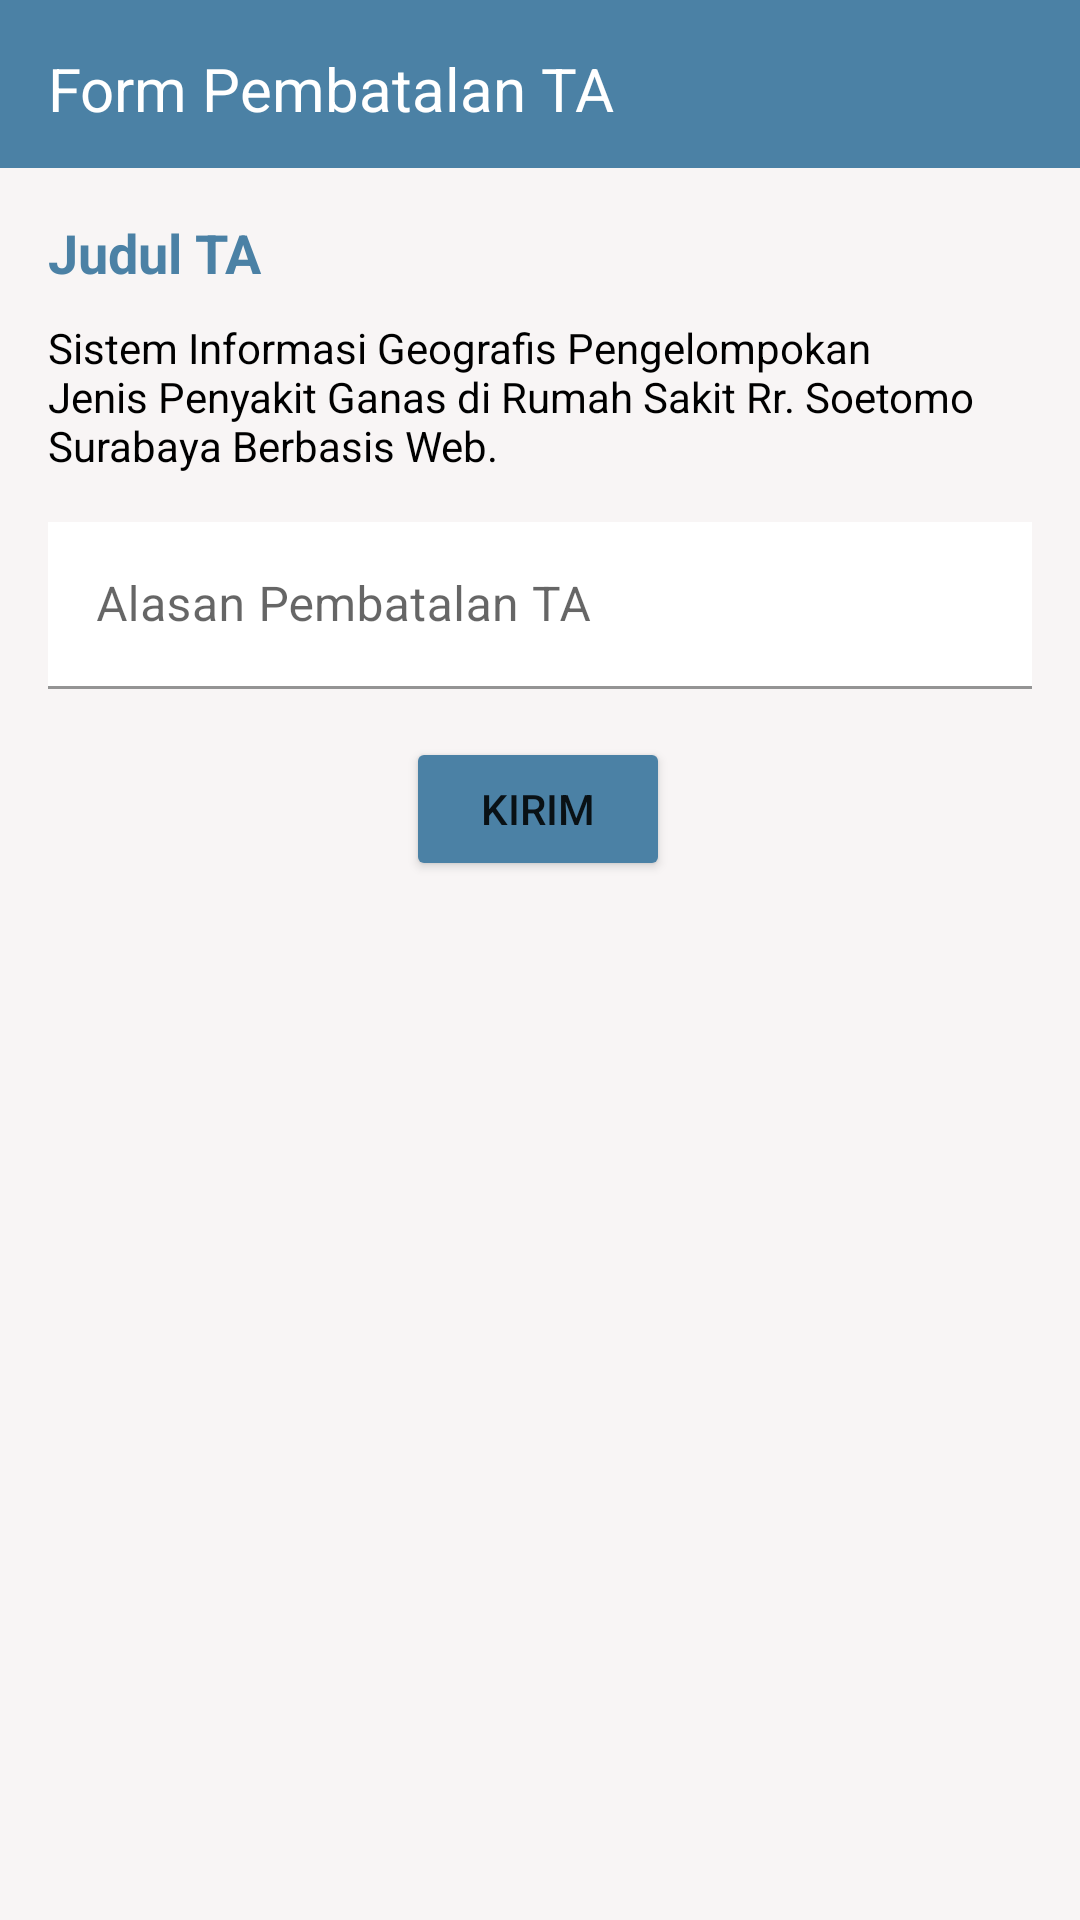

Layout XML and referenced resources for this Android screen:
<!-- AndroidManifest.xml: application theme Theme.TBPTB -->
<!-- res/layout/activity_form_batal.xml -->
<?xml version="1.0" encoding="utf-8"?>
<androidx.constraintlayout.widget.ConstraintLayout xmlns:android="http://schemas.android.com/apk/res/android"
    xmlns:app="http://schemas.android.com/apk/res-auto"
    xmlns:tools="http://schemas.android.com/tools"
    android:layout_width="match_parent"
    android:layout_height="match_parent"
    android:background="#FFFFFF"
    android:backgroundTint="#F8F5F5"
    tools:context=".FormBatalActivity">

    <TextView
        android:id="@+id/judul_ta2"
        android:layout_width="match_parent"
        android:layout_height="wrap_content"
        android:layout_marginStart="16dp"
        android:layout_marginTop="10dp"
        android:layout_marginEnd="16dp"
        android:gravity="left"
        android:text="Sistem Informasi Geografis Pengelompokan Jenis Penyakit Ganas di Rumah Sakit Rr. Soetomo Surabaya Berbasis Web."
        android:textColor="#000000"
        android:textSize="14sp"
        app:layout_constraintEnd_toEndOf="parent"
        app:layout_constraintHorizontal_bias="0.0"
        app:layout_constraintStart_toStartOf="parent"
        app:layout_constraintTop_toBottomOf="@+id/judul_ta1" />

    <TextView
        android:id="@+id/judul_ta1"
        android:layout_width="wrap_content"
        android:layout_height="wrap_content"
        android:layout_marginStart="16dp"
        android:layout_marginTop="16dp"
        android:text="Judul TA"
        android:textAppearance="@style/TextAppearance.AppCompat.Medium"
        android:textColor="#4B81A5"
        android:textStyle="bold"
        app:layout_constraintEnd_toEndOf="parent"
        app:layout_constraintHorizontal_bias="0.0"
        app:layout_constraintStart_toStartOf="parent"
        app:layout_constraintTop_toBottomOf="@+id/toolbarformbatal" />

    <com.google.android.material.textfield.TextInputLayout
        android:id="@+id/formalasanbatal"
        android:layout_width="match_parent"
        android:layout_height="wrap_content"
        android:layout_marginStart="16dp"
        android:layout_marginTop="16dp"
        android:layout_marginEnd="16dp"
        android:background="#FFFFFF"
        android:backgroundTint="#FFFFFF"
        app:boxBackgroundColor="#FFFFFF"
        app:layout_constraintEnd_toEndOf="parent"
        app:layout_constraintHorizontal_bias="0.27"
        app:layout_constraintStart_toStartOf="parent"
        app:layout_constraintTop_toBottomOf="@+id/judul_ta2">

        <com.google.android.material.textfield.TextInputEditText
            android:layout_width="match_parent"
            android:layout_height="wrap_content"
            android:hint="Alasan Pembatalan TA" />
    </com.google.android.material.textfield.TextInputLayout>

    <androidx.appcompat.widget.Toolbar
        android:id="@+id/toolbarformbatal"
        android:layout_width="409dp"
        android:layout_height="wrap_content"
        android:background="#4B81A5"
        android:minHeight="?attr/actionBarSize"
        android:textAlignment="textStart"
        android:theme="?attr/actionBarTheme"
        app:layout_constraintStart_toStartOf="parent"
        app:layout_constraintTop_toTopOf="parent" />

    <TextView
        android:id="@+id/FormPembatalanTAtitle"
        android:layout_width="wrap_content"
        android:layout_height="wrap_content"
        android:layout_marginStart="16dp"
        android:text="Form Pembatalan TA"
        android:textAppearance="@style/TextAppearance.AppCompat.Large"
        android:textColor="#FFFFFF"
        android:textSize="20sp"
        app:layout_constraintBottom_toBottomOf="@+id/toolbarformbatal"
        app:layout_constraintEnd_toEndOf="parent"
        app:layout_constraintHorizontal_bias="0.0"
        app:layout_constraintStart_toStartOf="parent"
        app:layout_constraintTop_toTopOf="@+id/toolbarformbatal"
        app:layout_constraintVertical_bias="0.551" />

    <Button
        android:id="@+id/btnKirimFormBatal"
        android:layout_width="wrap_content"
        android:layout_height="wrap_content"
        android:layout_marginTop="16dp"
        android:backgroundTint="#4B81A5"
        android:text="Kirim"
        app:icon="@android:drawable/ic_menu_send"
        app:layout_constraintEnd_toEndOf="parent"
        app:layout_constraintHorizontal_bias="0.498"
        app:layout_constraintStart_toStartOf="parent"
        app:layout_constraintTop_toBottomOf="@+id/formalasanbatal" />

</androidx.constraintlayout.widget.ConstraintLayout>
<!-- resources referenced by this layout -->
<resources>
  <style name="Theme.TBPTB" parent="Theme.MaterialComponents.DayNight.NoActionBar">
          
          <item name="colorPrimary">#4B81A5</item>
          <item name="colorPrimaryVariant">#4B81A5</item>
          <item name="colorOnPrimary">@color/white</item>
          
          <item name="colorSecondary">@color/teal_200</item>
          <item name="colorSecondaryVariant">@color/teal_700</item>
          <item name="colorOnSecondary">@color/white</item>
          
          <item name="android:statusBarColor" tools:targetApi="l">?attr/colorPrimaryVariant</item>
          
      </style>
  <!-- not gathered from this repository: default colours our renderer supplied (Android Studio template values) -->
  <color name="teal_200">#FF03DAC5</color>
  <color name="teal_700">#FF018786</color>
  <color name="white">#FFFFFFFF</color>
</resources>
